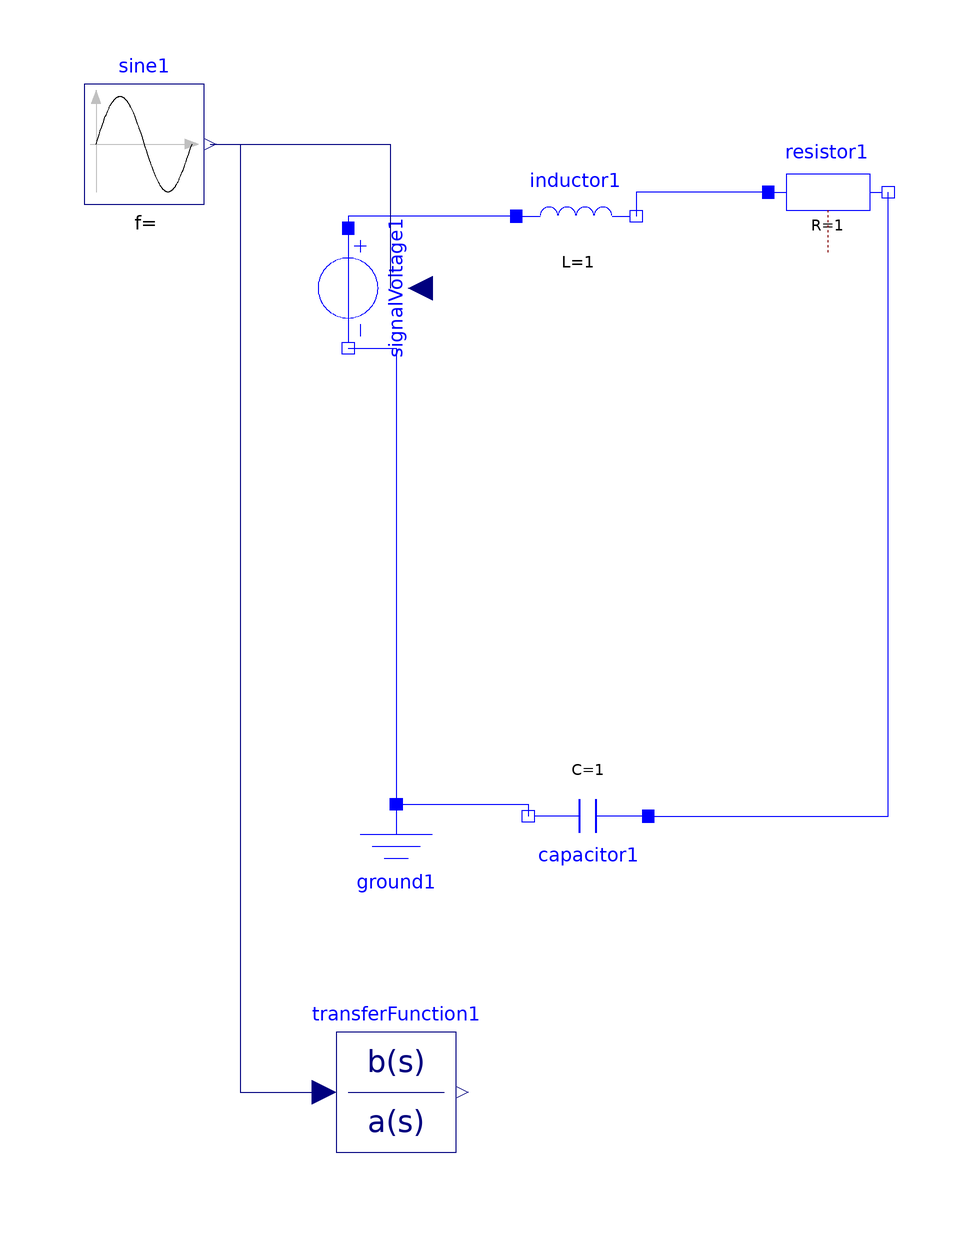

Above is the diagram view of the following Modelica model: its components placed by their Placement annotations and its connect equations drawn as lines.

model ventilator1
    Modelica.Electrical.Analog.Basic.Ground ground1 annotation(Placement(visible = true, transformation(origin = {-52, -38}, extent = {{-10, -10}, {10, 10}}, rotation = 0)));
    Modelica.Electrical.Analog.Basic.Inductor inductor1(L = 1) annotation(Placement(visible = true, transformation(origin = {-22, 70}, extent = {{-10, -10}, {10, 10}}, rotation = 0)));
    Modelica.Blocks.Sources.Sine sine1 annotation(Placement(visible = true, transformation(origin = {-94, 82}, extent = {{-10, -10}, {10, 10}}, rotation = 0)));
    Modelica.Electrical.Analog.Sources.SignalVoltage signalVoltage1 annotation(Placement(visible = true, transformation(origin = {-60, 58}, extent = {{-10, -10}, {10, 10}}, rotation = -90)));
    Modelica.Electrical.Analog.Basic.Capacitor capacitor1(C = 1) annotation(Placement(visible = true, transformation(origin = {-20, -30}, extent = {{-10, -10}, {10, 10}}, rotation = 180)));
    Modelica.Electrical.Analog.Basic.Resistor resistor1(R = 1) annotation(Placement(visible = true, transformation(origin = {20, 74}, extent = {{-10, -10}, {10, 10}}, rotation = 0)));
    Modelica.Blocks.Continuous.TransferFunction transferFunction1(b = {1}, a = {1, 1, 1}) annotation(Placement(visible = true, transformation(origin = {-52, -76}, extent = {{-10, -10}, {10, 10}}, rotation = 0)));
  equation
    connect(sine1.y, transferFunction1.u) annotation(Line(points = {{-83, 82}, {-78, 82}, {-78, -76}, {-64, -76}, {-64, -76}}, color = {0, 0, 127}));
    connect(inductor1.p, signalVoltage1.p) annotation(Line(points = {{-32, 70}, {-60, 70}, {-60, 68}, {-60, 68}}, color = {0, 0, 255}));
    connect(resistor1.p, inductor1.n) annotation(Line(points = {{10, 74}, {-12, 74}, {-12, 70}, {-12, 70}}, color = {0, 0, 255}));
    connect(capacitor1.p, resistor1.n) annotation(Line(points = {{-10, -30}, {30, -30}, {30, 74}}, color = {0, 0, 255}));
    connect(ground1.p, capacitor1.n) annotation(Line(points = {{-52, -28}, {-30, -28}, {-30, -30}, {-30, -30}}, color = {0, 0, 255}));
    connect(signalVoltage1.n, ground1.p) annotation(Line(points = {{-60, 48}, {-52, 48}, {-52, -28}, {-52, -28}}, color = {0, 0, 255}));
    connect(sine1.y, signalVoltage1.v) annotation(Line(points = {{-83, 82}, {-53, 82}, {-53, 58}}, color = {0, 0, 127}));
    annotation(Icon(coordinateSystem(extent = {{-100, -100}, {100, 100}}, preserveAspectRatio = true, initialScale = 0.1, grid = {2, 2})), Diagram(coordinateSystem(extent = {{-100, -100}, {100, 100}}, preserveAspectRatio = true, initialScale = 0.1, grid = {2, 2})));
  end ventilator1;